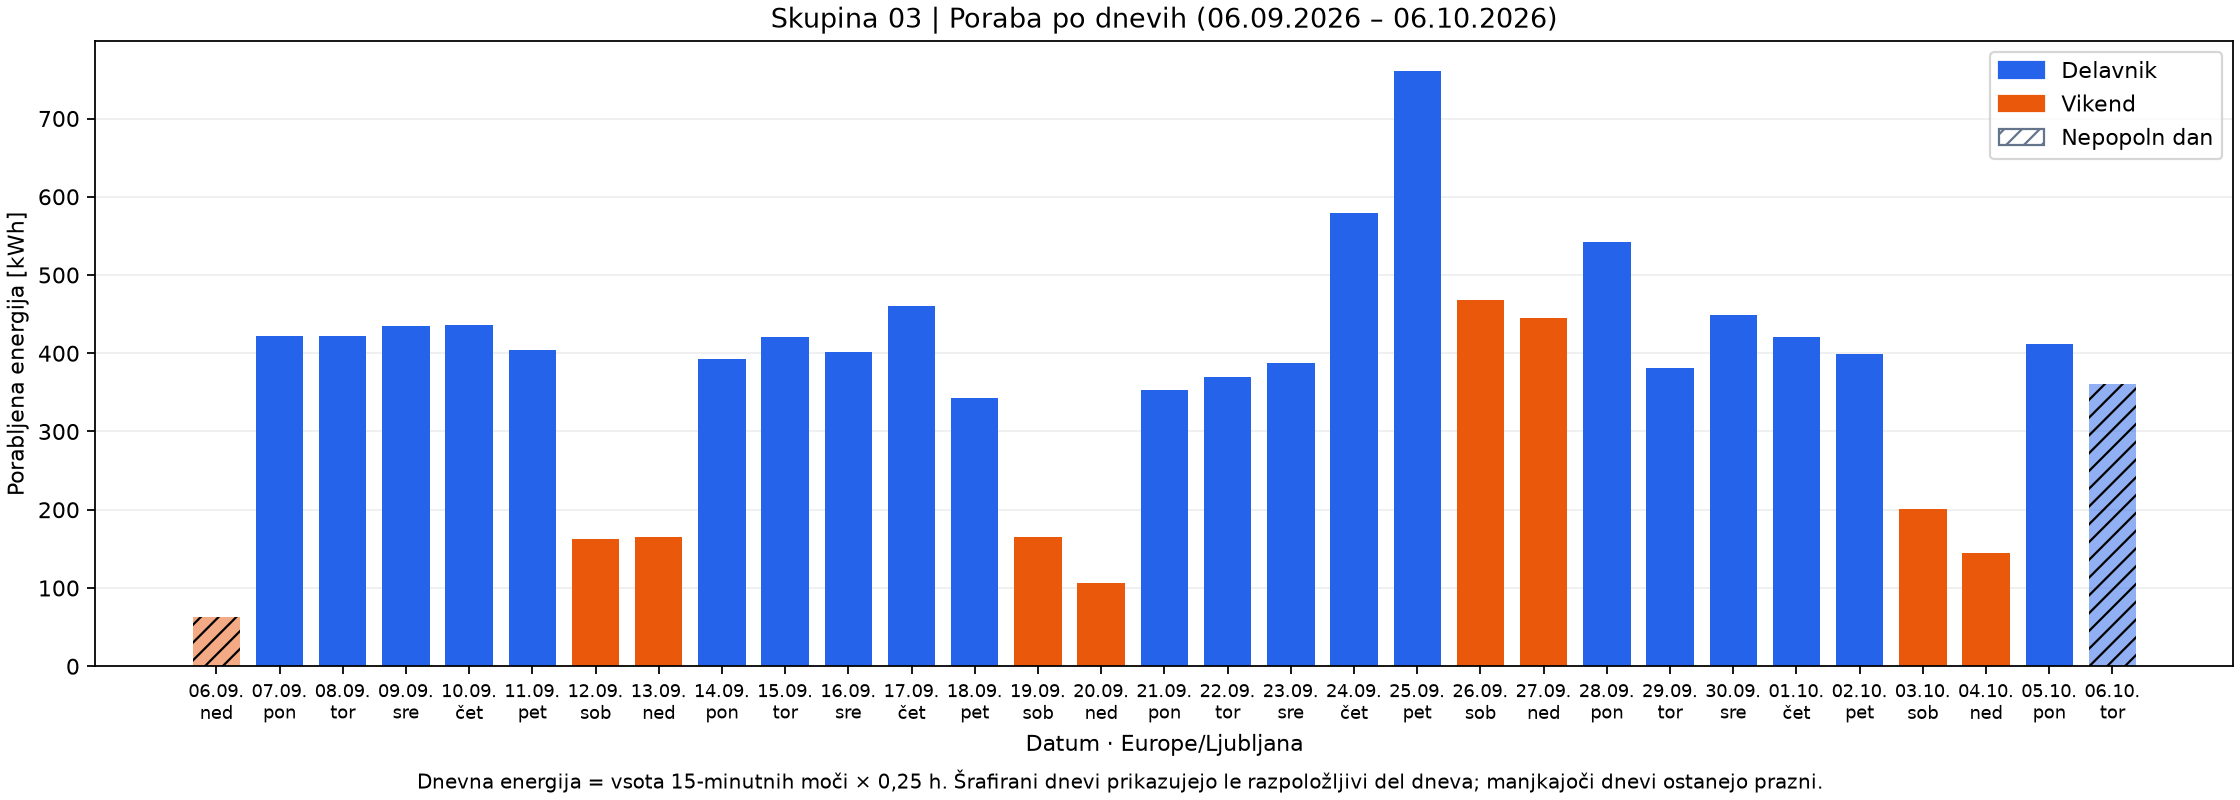

Values plotted in this chart, from the file beside it:
day, consumption_kwh, valid_intervals, expected_intervals, complete, weekend
2026-09-06 00:00:00+02:00, 63.03, 33, 96, False, True
2026-09-07 00:00:00+02:00, 422.1, 96, 96, True, False
2026-09-08 00:00:00+02:00, 422.1, 96, 96, True, False
2026-09-09 00:00:00+02:00, 434.5, 96, 96, True, False
2026-09-10 00:00:00+02:00, 435.7, 96, 96, True, False
2026-09-11 00:00:00+02:00, 404.6, 96, 96, True, False
2026-09-12 00:00:00+02:00, 162, 96, 96, True, True
2026-09-13 00:00:00+02:00, 164.7, 96, 96, True, True
2026-09-14 00:00:00+02:00, 392.9, 96, 96, True, False
2026-09-15 00:00:00+02:00, 421.2, 96, 96, True, False
2026-09-16 00:00:00+02:00, 401.8, 96, 96, True, False
2026-09-17 00:00:00+02:00, 460.1, 96, 96, True, False
2026-09-18 00:00:00+02:00, 343.4, 96, 96, True, False
2026-09-19 00:00:00+02:00, 165, 96, 96, True, True
2026-09-20 00:00:00+02:00, 105.9, 96, 96, True, True
2026-09-21 00:00:00+02:00, 353.3, 96, 96, True, False
2026-09-22 00:00:00+02:00, 369.6, 96, 96, True, False
2026-09-23 00:00:00+02:00, 387.5, 96, 96, True, False
2026-09-24 00:00:00+02:00, 579.4, 96, 96, True, False
2026-09-25 00:00:00+02:00, 761, 96, 96, True, False
2026-09-26 00:00:00+02:00, 468.4, 96, 96, True, True
2026-09-27 00:00:00+02:00, 445.4, 96, 96, True, True
2026-09-28 00:00:00+02:00, 542, 96, 96, True, False
2026-09-29 00:00:00+02:00, 380.7, 96, 96, True, False
2026-09-30 00:00:00+02:00, 449.4, 96, 96, True, False
2026-10-01 00:00:00+02:00, 420.8, 96, 96, True, False
2026-10-02 00:00:00+02:00, 398.8, 96, 96, True, False
2026-10-03 00:00:00+02:00, 200.5, 96, 96, True, True
2026-10-04 00:00:00+02:00, 144.7, 96, 96, True, True
2026-10-05 00:00:00+02:00, 411.2, 96, 96, True, False
2026-10-06 00:00:00+02:00, 360.7, 63, 96, False, False
